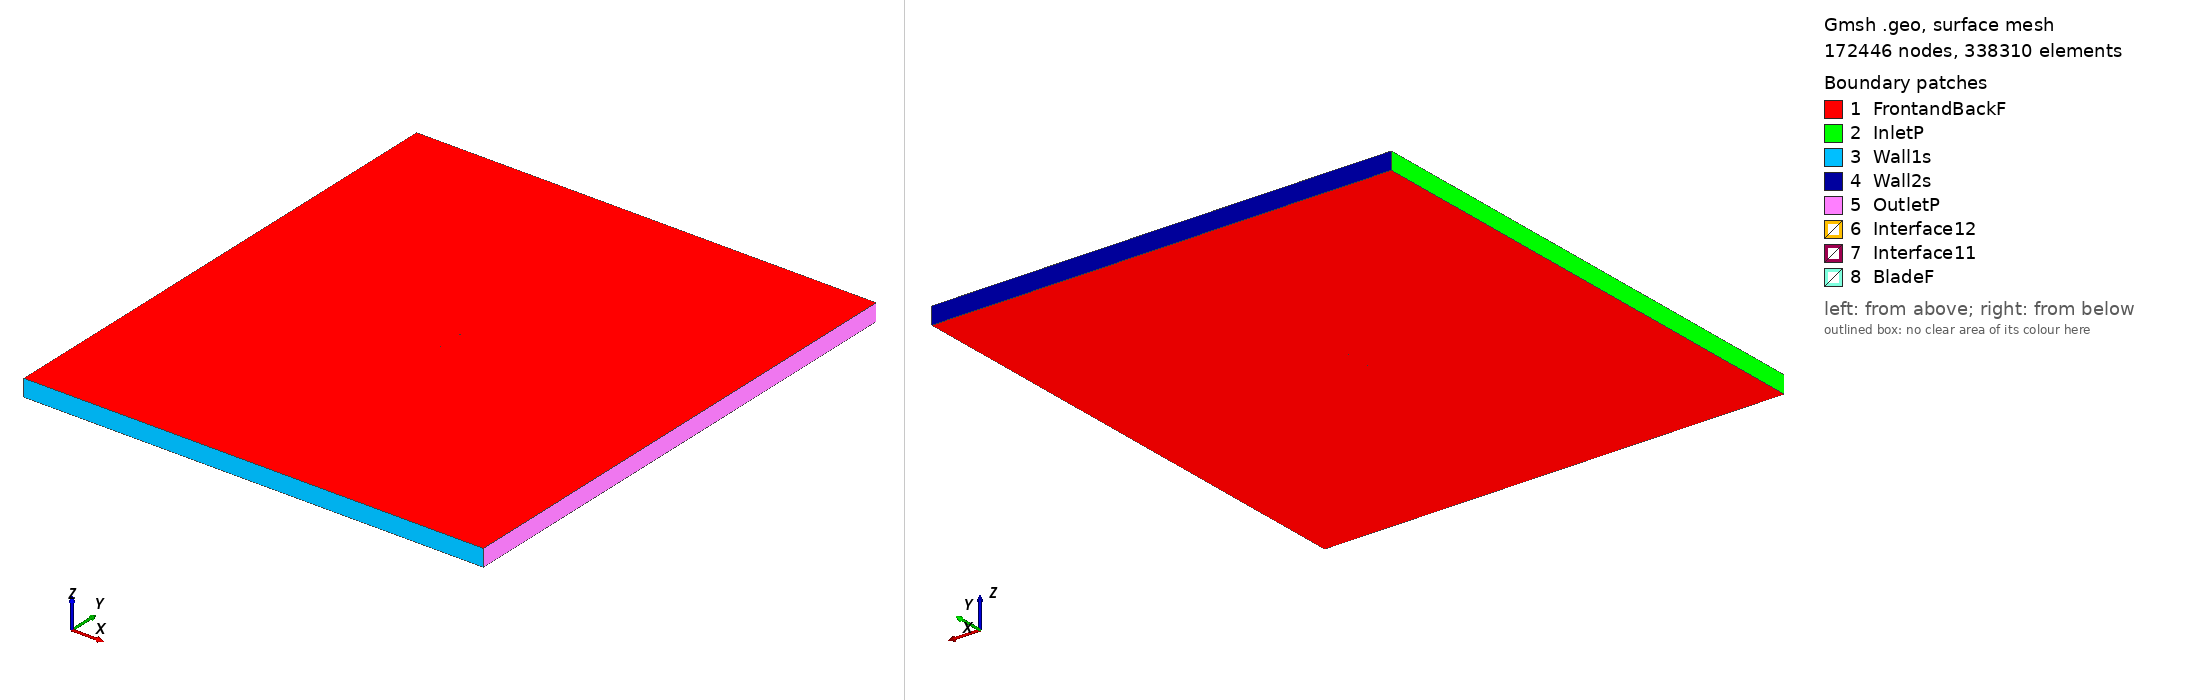

Gmsh geometry script, surface-meshed: 172446 nodes, 338310 surface elements. Boundary patches (legend numbers): 1 FrontandBackF, 2 InletP, 3 Wall1s, 4 Wall2s, 5 OutletP, 6 Interface12, 7 Interface11, 8 BladeF. Left view from above one corner, right view from below the opposite corner. Legend entries are the model's physical surfaces. The drawing asked Gmsh for element sizes between 1% and 20% of the model's largest extent; the script's own settings can give other sizes.

=== oa209_tsr2_1.1046_aoa_9.0026.geo (drawn) ===
SetFactory("OpenCASCADE");

Point(1) = {0.073942, 0.724030, 0, 1.0};
Point(2) = {0.071340, 0.724094, 0, 1.0};
Point(3) = {0.068169, 0.724127, 0, 1.0};
Point(4) = {0.064996, 0.724143, 0, 1.0};
Point(5) = {0.063410, 0.724154, 0, 1.0};
Point(6) = {0.060239, 0.724190, 0, 1.0};
Point(7) = {0.057073, 0.724248, 0, 1.0};
Point(8) = {0.053119, 0.724349, 0, 1.0};
Point(9) = {0.049170, 0.724479, 0, 1.0};
Point(10) = {0.045225, 0.724632, 0, 1.0};
Point(11) = {0.041283, 0.724806, 0, 1.0};
Point(12) = {0.037344, 0.725002, 0, 1.0};
Point(13) = {0.033409, 0.725221, 0, 1.0};
Point(14) = {0.029477, 0.725463, 0, 1.0};
Point(15) = {0.025550, 0.725728, 0, 1.0};
Point(16) = {0.021626, 0.726017, 0, 1.0};
Point(17) = {0.017705, 0.726328, 0, 1.0};
Point(18) = {0.013789, 0.726662, 0, 1.0};
Point(19) = {0.009875, 0.727017, 0, 1.0};
Point(20) = {0.005965, 0.727396, 0, 1.0};
Point(21) = {0.002060, 0.727798, 0, 1.0};
Point(22) = {-0.001843, 0.728225, 0, 1.0};
Point(23) = {-0.005741, 0.728676, 0, 1.0};
Point(24) = {-0.009635, 0.729150, 0, 1.0};
Point(25) = {-0.013527, 0.729643, 0, 1.0};
Point(26) = {-0.017417, 0.730148, 0, 1.0};
Point(27) = {-0.021305, 0.730661, 0, 1.0};
Point(28) = {-0.025192, 0.731182, 0, 1.0};
Point(29) = {-0.029077, 0.731714, 0, 1.0};
Point(30) = {-0.032959, 0.732268, 0, 1.0};
Point(31) = {-0.036836, 0.732855, 0, 1.0};
Point(32) = {-0.040705, 0.733488, 0, 1.0};
Point(33) = {-0.044565, 0.734184, 0, 1.0};
Point(34) = {-0.048411, 0.734960, 0, 1.0};
Point(35) = {-0.052242, 0.735839, 0, 1.0};
Point(36) = {-0.056051, 0.736847, 0, 1.0};
Point(37) = {-0.060587, 0.738284, 0, 1.0};
Point(38) = {-0.062088, 0.738834, 0, 1.0};
Point(39) = {-0.063581, 0.739429, 0, 1.0};
Point(40) = {-0.065066, 0.740076, 0, 1.0};
Point(41) = {-0.066542, 0.740787, 0, 1.0};
Point(42) = {-0.067859, 0.741492, 0, 1.0};
Point(43) = {-0.068731, 0.742003, 0, 1.0};
Point(44) = {-0.069308, 0.742365, 0, 1.0};
Point(45) = {-0.070169, 0.742945, 0, 1.0};
Point(46) = {-0.071163, 0.743687, 0, 1.0};
Point(47) = {-0.072141, 0.744528, 0, 1.0};
Point(48) = {-0.072958, 0.745383, 0, 1.0};
Point(49) = {-0.073327, 0.745859, 0, 1.0};
Point(50) = {-0.073607, 0.746297, 0, 1.0};
Point(51) = {-0.073979, 0.747157, 0, 1.0};
Point(52) = {-0.074072, 0.747574, 0, 1.0};
Point(53) = {-0.074101, 0.747886, 0, 1.0};
Point(54) = {-0.074076, 0.748345, 0, 1.0};
Point(55) = {-0.073965, 0.748749, 0, 1.0};
Point(56) = {-0.073850, 0.748971, 0, 1.0};
Point(57) = {-0.073652, 0.749218, 0, 1.0};
Point(58) = {-0.073085, 0.749588, 0, 1.0};
Point(59) = {-0.072715, 0.749720, 0, 1.0};
Point(60) = {-0.072253, 0.749829, 0, 1.0};
Point(61) = {-0.071281, 0.749950, 0, 1.0};
Point(62) = {-0.070161, 0.750000, 0, 1.0};
Point(63) = {-0.069050, 0.750000, 0, 1.0};
Point(64) = {-0.068101, 0.749976, 0, 1.0};
Point(65) = {-0.067470, 0.749951, 0, 1.0};
Point(66) = {-0.066525, 0.749903, 0, 1.0};
Point(67) = {-0.065110, 0.749815, 0, 1.0};
Point(68) = {-0.063539, 0.749703, 0, 1.0};
Point(69) = {-0.061971, 0.749581, 0, 1.0};
Point(70) = {-0.060403, 0.749454, 0, 1.0};
Point(71) = {-0.058836, 0.749323, 0, 1.0};
Point(72) = {-0.054136, 0.748920, 0, 1.0};
Point(73) = {-0.050222, 0.748572, 0, 1.0};
Point(74) = {-0.046309, 0.748211, 0, 1.0};
Point(75) = {-0.042400, 0.747828, 0, 1.0};
Point(76) = {-0.038495, 0.747418, 0, 1.0};
Point(77) = {-0.034596, 0.746974, 0, 1.0};
Point(78) = {-0.030702, 0.746495, 0, 1.0};
Point(79) = {-0.026813, 0.745986, 0, 1.0};
Point(80) = {-0.022928, 0.745452, 0, 1.0};
Point(81) = {-0.019046, 0.744903, 0, 1.0};
Point(82) = {-0.015164, 0.744344, 0, 1.0};
Point(83) = {-0.011285, 0.743776, 0, 1.0};
Point(84) = {-0.007407, 0.743195, 0, 1.0};
Point(85) = {-0.003532, 0.742596, 0, 1.0};
Point(86) = {0.000339, 0.741975, 0, 1.0};
Point(87) = {0.004206, 0.741328, 0, 1.0};
Point(88) = {0.008069, 0.740656, 0, 1.0};
Point(89) = {0.011928, 0.739961, 0, 1.0};
Point(90) = {0.015784, 0.739242, 0, 1.0};
Point(91) = {0.019637, 0.738502, 0, 1.0};
Point(92) = {0.023485, 0.737740, 0, 1.0};
Point(93) = {0.027331, 0.736956, 0, 1.0};
Point(94) = {0.031172, 0.736148, 0, 1.0};
Point(95) = {0.035010, 0.735316, 0, 1.0};
Point(96) = {0.038845, 0.734462, 0, 1.0};
Point(97) = {0.042675, 0.733586, 0, 1.0};
Point(98) = {0.046503, 0.732688, 0, 1.0};
Point(99) = {0.050326, 0.731767, 0, 1.0};
Point(100) = {0.054146, 0.730821, 0, 1.0};
Point(101) = {0.057961, 0.729846, 0, 1.0};
Point(102) = {0.061009, 0.729041, 0, 1.0};
Point(103) = {0.064054, 0.728216, 0, 1.0};
Point(104) = {0.065576, 0.727798, 0, 1.0};
Point(105) = {0.068619, 0.726964, 0, 1.0};
Point(106) = {0.071667, 0.726157, 0, 1.0};
Point(107) = {0.074181, 0.725537, 0, 1.0};
Point(108) = {-0.073942, -0.724030, 0, 1.0};
Point(109) = {-0.071340, -0.724094, 0, 1.0};
Point(110) = {-0.068169, -0.724127, 0, 1.0};
Point(111) = {-0.064996, -0.724143, 0, 1.0};
Point(112) = {-0.063410, -0.724154, 0, 1.0};
Point(113) = {-0.060239, -0.724190, 0, 1.0};
Point(114) = {-0.057073, -0.724248, 0, 1.0};
Point(115) = {-0.053119, -0.724349, 0, 1.0};
Point(116) = {-0.049170, -0.724479, 0, 1.0};
Point(117) = {-0.045225, -0.724632, 0, 1.0};
Point(118) = {-0.041283, -0.724806, 0, 1.0};
Point(119) = {-0.037344, -0.725002, 0, 1.0};
Point(120) = {-0.033409, -0.725221, 0, 1.0};
Point(121) = {-0.029477, -0.725463, 0, 1.0};
Point(122) = {-0.025550, -0.725728, 0, 1.0};
Point(123) = {-0.021626, -0.726017, 0, 1.0};
Point(124) = {-0.017705, -0.726328, 0, 1.0};
Point(125) = {-0.013789, -0.726662, 0, 1.0};
Point(126) = {-0.009875, -0.727017, 0, 1.0};
Point(127) = {-0.005965, -0.727396, 0, 1.0};
Point(128) = {-0.002060, -0.727798, 0, 1.0};
Point(129) = {0.001843, -0.728225, 0, 1.0};
Point(130) = {0.005741, -0.728676, 0, 1.0};
Point(131) = {0.009635, -0.729150, 0, 1.0};
Point(132) = {0.013527, -0.729643, 0, 1.0};
Point(133) = {0.017417, -0.730148, 0, 1.0};
Point(134) = {0.021305, -0.730661, 0, 1.0};
Point(135) = {0.025192, -0.731182, 0, 1.0};
Point(136) = {0.029077, -0.731714, 0, 1.0};
Point(137) = {0.032959, -0.732268, 0, 1.0};
Point(138) = {0.036836, -0.732855, 0, 1.0};
Point(139) = {0.040705, -0.733488, 0, 1.0};
Point(140) = {0.044565, -0.734184, 0, 1.0};
Point(141) = {0.048411, -0.734960, 0, 1.0};
Point(142) = {0.052242, -0.735839, 0, 1.0};
Point(143) = {0.056051, -0.736847, 0, 1.0};
Point(144) = {0.060587, -0.738284, 0, 1.0};
Point(145) = {0.062088, -0.738834, 0, 1.0};
Point(146) = {0.063581, -0.739429, 0, 1.0};
Point(147) = {0.065066, -0.740076, 0, 1.0};
Point(148) = {0.066542, -0.740787, 0, 1.0};
Point(149) = {0.067859, -0.741492, 0, 1.0};
Point(150) = {0.068731, -0.742003, 0, 1.0};
Point(151) = {0.069308, -0.742365, 0, 1.0};
Point(152) = {0.070169, -0.742945, 0, 1.0};
Point(153) = {0.071163, -0.743687, 0, 1.0};
Point(154) = {0.072141, -0.744528, 0, 1.0};
Point(155) = {0.072958, -0.745383, 0, 1.0};
Point(156) = {0.073327, -0.745859, 0, 1.0};
Point(157) = {0.073607, -0.746297, 0, 1.0};
Point(158) = {0.073979, -0.747157, 0, 1.0};
Point(159) = {0.074072, -0.747574, 0, 1.0};
Point(160) = {0.074101, -0.747886, 0, 1.0};
Point(161) = {0.074076, -0.748345, 0, 1.0};
Point(162) = {0.073965, -0.748749, 0, 1.0};
Point(163) = {0.073850, -0.748971, 0, 1.0};
Point(164) = {0.073652, -0.749218, 0, 1.0};
Point(165) = {0.073085, -0.749588, 0, 1.0};
Point(166) = {0.072715, -0.749720, 0, 1.0};
Point(167) = {0.072253, -0.749829, 0, 1.0};
Point(168) = {0.071281, -0.749950, 0, 1.0};
Point(169) = {0.070161, -0.750000, 0, 1.0};
Point(170) = {0.069050, -0.750000, 0, 1.0};
Point(171) = {0.068101, -0.749976, 0, 1.0};
Point(172) = {0.067470, -0.749951, 0, 1.0};
Point(173) = {0.066525, -0.749903, 0, 1.0};
Point(174) = {0.065110, -0.749815, 0, 1.0};
Point(175) = {0.063539, -0.749703, 0, 1.0};
Point(176) = {0.061971, -0.749581, 0, 1.0};
Point(177) = {0.060403, -0.749454, 0, 1.0};
Point(178) = {0.058836, -0.749323, 0, 1.0};
Point(179) = {0.054136, -0.748920, 0, 1.0};
Point(180) = {0.050222, -0.748572, 0, 1.0};
Point(181) = {0.046309, -0.748211, 0, 1.0};
Point(182) = {0.042400, -0.747828, 0, 1.0};
Point(183) = {0.038495, -0.747418, 0, 1.0};
Point(184) = {0.034596, -0.746974, 0, 1.0};
Point(185) = {0.030702, -0.746495, 0, 1.0};
Point(186) = {0.026813, -0.745986, 0, 1.0};
Point(187) = {0.022928, -0.745452, 0, 1.0};
Point(188) = {0.019046, -0.744903, 0, 1.0};
Point(189) = {0.015164, -0.744344, 0, 1.0};
Point(190) = {0.011285, -0.743776, 0, 1.0};
Point(191) = {0.007407, -0.743195, 0, 1.0};
Point(192) = {0.003532, -0.742596, 0, 1.0};
Point(193) = {-0.000339, -0.741975, 0, 1.0};
Point(194) = {-0.004206, -0.741328, 0, 1.0};
Point(195) = {-0.008069, -0.740656, 0, 1.0};
Point(196) = {-0.011928, -0.739961, 0, 1.0};
Point(197) = {-0.015784, -0.739242, 0, 1.0};
Point(198) = {-0.019637, -0.738502, 0, 1.0};
Point(199) = {-0.023485, -0.737740, 0, 1.0};
Point(200) = {-0.027331, -0.736956, 0, 1.0};
Point(201) = {-0.031172, -0.736148, 0, 1.0};
Point(202) = {-0.035010, -0.735316, 0, 1.0};
Point(203) = {-0.038845, -0.734462, 0, 1.0};
Point(204) = {-0.042675, -0.733586, 0, 1.0};
Point(205) = {-0.046503, -0.732688, 0, 1.0};
Point(206) = {-0.050326, -0.731767, 0, 1.0};
Point(207) = {-0.054146, -0.730821, 0, 1.0};
Point(208) = {-0.057961, -0.729846, 0, 1.0};
Point(209) = {-0.061009, -0.729041, 0, 1.0};
Point(210) = {-0.064054, -0.728216, 0, 1.0};
Point(211) = {-0.065576, -0.727798, 0, 1.0};
Point(212) = {-0.068619, -0.726964, 0, 1.0};
Point(213) = {-0.071667, -0.726157, 0, 1.0};
Point(214) = {-0.074181, -0.725537, 0, 1.0};

// Lines: first blade (splines 1-4)
Spline(1) = {1:30};
Spline(2) = {30:77};
Spline(3) = {77:107};
Spline(4) = {107,1};

// Lines: second blade (splines 5-8)
Spline(5) = {108:137};
Spline(6) = {137:184};
Spline(7) = {184:214};
Spline(8) = {214,108};

// Outer domain (points 20001-4 and lines)
Point(215) = {-13.50000000, -15.00000000, 0, 1.0};
Point(216) = {-13.50000000, 15.00000000, 0, 1.0};
Point(217) = {13.50000000, 15.00000000, 0, 1.0};
Point(218) = {13.50000000, -15.00000000, 0, 1.0};
Line(11) = {215, 216};
Line(12) = {216, 217};
Line(13) = {217, 218};
Line(14) = {215, 218};

// Interface (between moving and stationary domain) (circles)
Circle(9) = {0, 0, 0, 0.80000000, 0, 2*Pi};
Circle(10) = {0, 0, 0, 0.80000000, 0, 2*Pi};

// Loops collect Lines/Splines/etc (blade1, blade2, domain, first circle)
Line Loop(1) = {1:4};
Line Loop(2) = {5:8};
Line Loop(3) = {11,12,13,-14};
Line Loop(4) = {9};

// BooleanDifference cuts out the circle/interface from the domain
Plane Surface(1) = {3};
Plane Surface(2) = {4};
BooleanDifference{ Surface{1}; Delete;}{ Surface{2}; Delete;}

// This one cuts out the blades from the inner circle/interface
Line Loop(6) = {10};
Plane Surface(5) = {6};
Plane Surface(6) = {1};
Plane Surface(7) = {2};
BooleanDifference{ Surface{5}; Delete;}{ Surface{6,7}; Delete;}

// extrude to 3rd dimension
Extrude {0, 0, 1} {Surface{1}; Surface{5}; Layers{1}; Recombine;}

// Physical Surfaces are the named boundaries (patches)
Physical Surface("Interface11") = {12};
Physical Surface("Interface12") = {10};

// sides of domain
Physical Surface("InletP") = {6};
Physical Surface("OutletP") = {9};

// top and bottom of domain
Physical Surface("Wall1s") = {7};
Physical Surface("Wall2s") = {8};

// Check FrontandBackF by ensuring there is nothing in the 3rd dimension
Physical Surface("FrontandBackF") = {1,11,5,21};
Physical Surface("BladeF") = {13:20};
Physical Volume("Turbine") = {2};
Physical Volume("Farfield") = {1};

// settings for airfoil boundary layer
Field[1] = BoundaryLayer;
Field[1].EdgesList = {1:8};
Field[1].hwall_n = 1e-3;
Field[1].thickness = 1.5e-2;
Field[1].ratio = 1.05;
Field[1].Quads = 1;
BoundaryLayer Field = 1;

// control points for mesh (blade and interface)
// floor((arc length / 1.5mm)/ 6) -> Transfinite Line
Transfinite Line {1,2,3,5,6,7} = 33 Using Progression 1;
Transfinite Line {4,8} = 2 Using Progression 1;
Transfinite Line {9, 15} = 800 Using Progression 1;

// For more information on gmsh syntax, visit http://gmsh.info/doc/texinfo/gmsh.html
